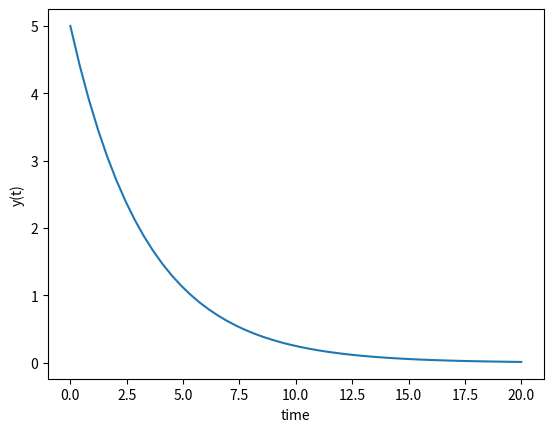

Here is the Python script that generated this plot:
import numpy as np
from scipy.integrate import odeint
import matplotlib.pyplot as plt

# function that returns dy/dt
def model(y, t):
    k = 0.3
    dydt = -k * y
    return dydt

# initial condition
y0 = 5

# time points
t = np.linspace(0, 20)

# solve ODE
y = odeint(model, y0, t)

# plot results
plt.plot(t, y)
plt.xlabel('time')
plt.ylabel('y(t)')
plt.show()
